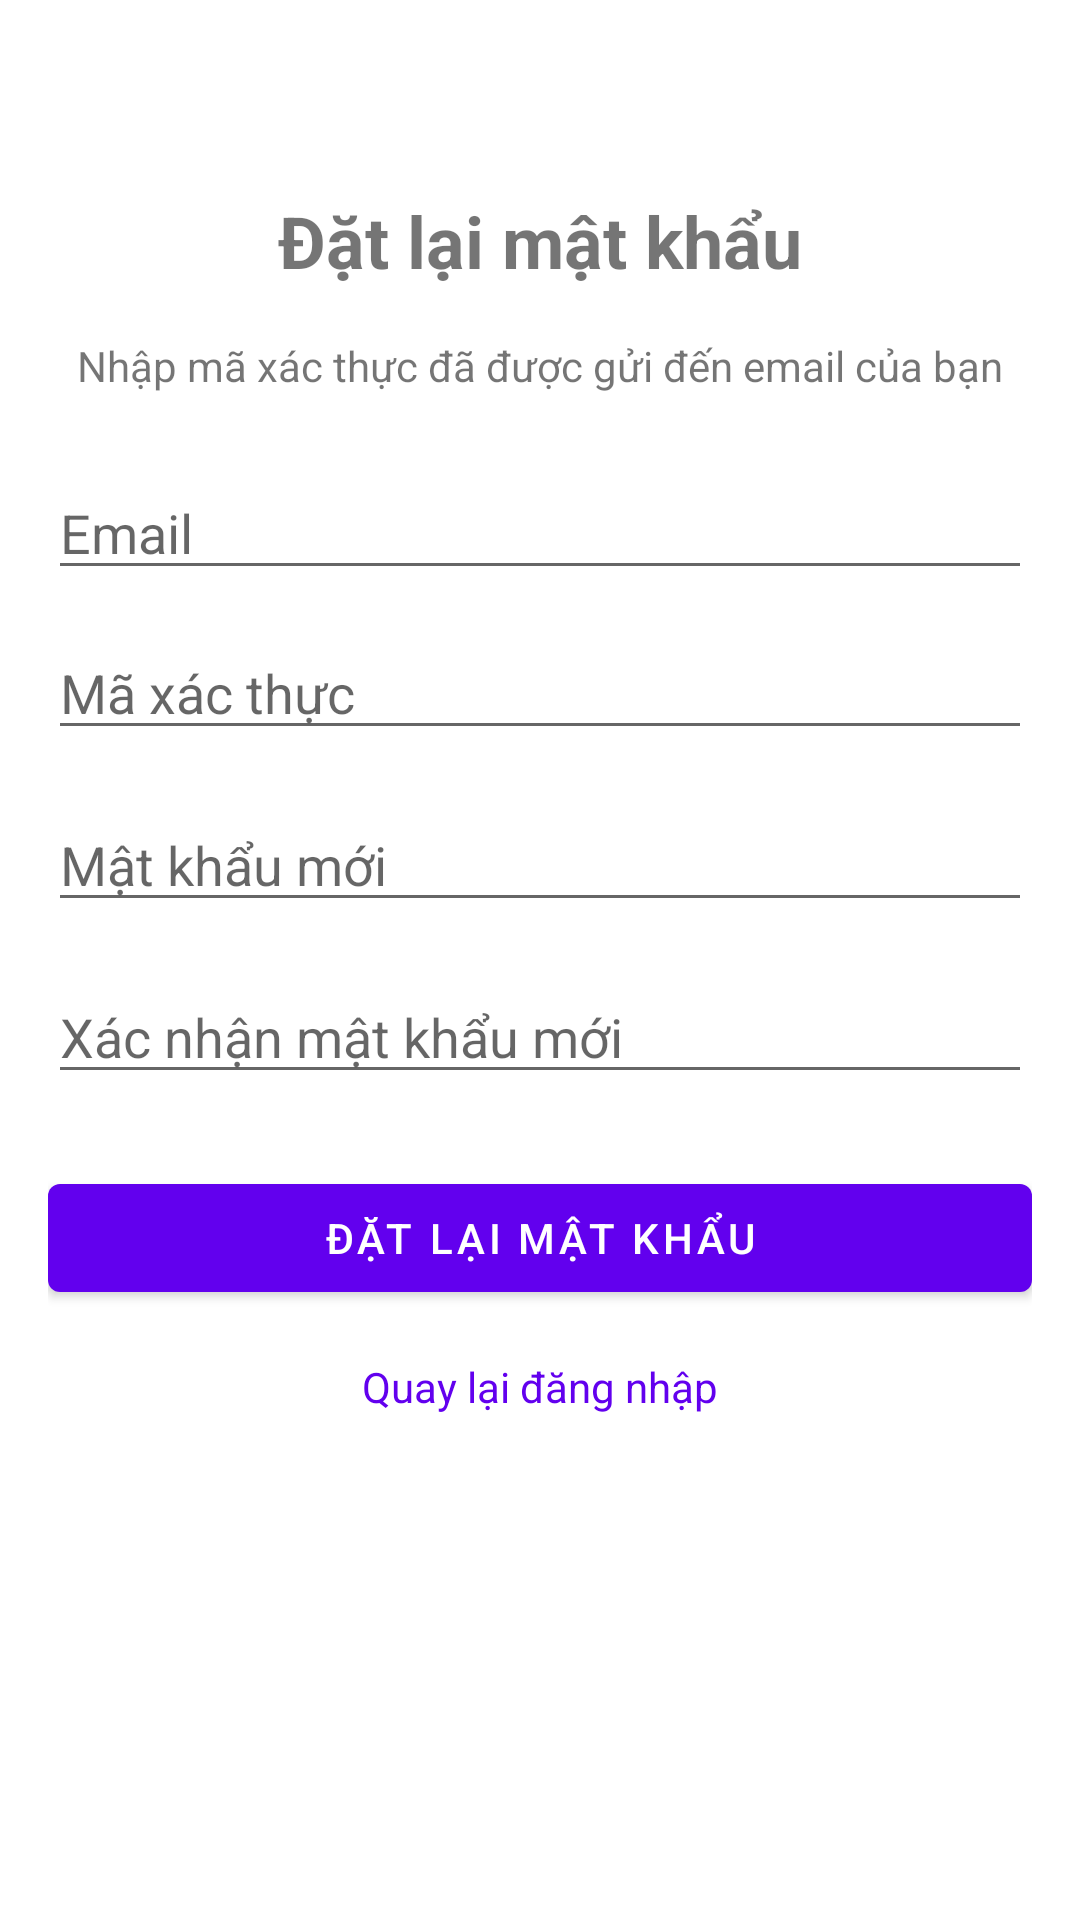

Reconstruct the res/layout file that produces this screen, plus the resources it refers to.
<!-- AndroidManifest.xml: application theme Theme.TTTN_RESTAURANT -->
<!-- res/layout/activity_reset_password.xml -->
<?xml version="1.0" encoding="utf-8"?>
<androidx.constraintlayout.widget.ConstraintLayout xmlns:android="http://schemas.android.com/apk/res/android"
    xmlns:app="http://schemas.android.com/apk/res-auto"
    xmlns:tools="http://schemas.android.com/tools"
    android:layout_width="match_parent"
    android:layout_height="match_parent"
    android:padding="16dp"
    tools:context=".ui.ResetPasswordActivity">

    <TextView
        android:id="@+id/tvTitle"
        android:layout_width="wrap_content"
        android:layout_height="wrap_content"
        android:layout_marginTop="48dp"
        android:text="Đặt lại mật khẩu"
        android:textSize="24sp"
        android:textStyle="bold"
        app:layout_constraintEnd_toEndOf="parent"
        app:layout_constraintStart_toStartOf="parent"
        app:layout_constraintTop_toTopOf="parent" />

    <TextView
        android:id="@+id/tvDescription"
        android:layout_width="0dp"
        android:layout_height="wrap_content"
        android:layout_marginTop="16dp"
        android:gravity="center"
        android:text="Nhập mã xác thực đã được gửi đến email của bạn"
        app:layout_constraintEnd_toEndOf="parent"
        app:layout_constraintStart_toStartOf="parent"
        app:layout_constraintTop_toBottomOf="@+id/tvTitle" />

    <EditText
        android:id="@+id/etEmail"
        android:layout_width="0dp"
        android:layout_height="wrap_content"
        android:layout_marginTop="24dp"
        android:ems="10"
        android:hint="Email"
        android:inputType="textEmailAddress"
        app:layout_constraintEnd_toEndOf="parent"
        app:layout_constraintStart_toStartOf="parent"
        app:layout_constraintTop_toBottomOf="@+id/tvDescription" />

    <EditText
        android:id="@+id/etVerificationCode"
        android:layout_width="0dp"
        android:layout_height="wrap_content"
        android:layout_marginTop="12dp"
        android:ems="10"
        android:hint="Mã xác thực"
        android:inputType="number"
        android:maxLength="6"
        app:layout_constraintEnd_toEndOf="parent"
        app:layout_constraintHorizontal_bias="0.0"
        app:layout_constraintStart_toStartOf="parent"
        app:layout_constraintTop_toBottomOf="@+id/etEmail" />

    <EditText
        android:id="@+id/etNewPassword"
        android:layout_width="0dp"
        android:layout_height="wrap_content"
        android:layout_marginTop="16dp"
        android:ems="10"
        android:hint="Mật khẩu mới"
        android:inputType="textPassword"
        app:layout_constraintEnd_toEndOf="parent"
        app:layout_constraintStart_toStartOf="parent"
        app:layout_constraintTop_toBottomOf="@+id/etVerificationCode" />

    <EditText
        android:id="@+id/etConfirmPassword"
        android:layout_width="0dp"
        android:layout_height="wrap_content"
        android:layout_marginTop="16dp"
        android:ems="10"
        android:hint="Xác nhận mật khẩu mới"
        android:inputType="textPassword"
        app:layout_constraintEnd_toEndOf="parent"
        app:layout_constraintStart_toStartOf="parent"
        app:layout_constraintTop_toBottomOf="@+id/etNewPassword" />

    <Button
        android:id="@+id/btnResetPassword"
        android:layout_width="0dp"
        android:layout_height="wrap_content"
        android:layout_marginTop="24dp"
        android:text="Đặt lại mật khẩu"
        app:layout_constraintEnd_toEndOf="parent"
        app:layout_constraintStart_toStartOf="parent"
        app:layout_constraintTop_toBottomOf="@+id/etConfirmPassword" />

    <TextView
        android:id="@+id/tvBackToLogin"
        android:layout_width="wrap_content"
        android:layout_height="wrap_content"
        android:layout_marginTop="16dp"
        android:text="Quay lại đăng nhập"
        android:textColor="@color/purple_500"
        app:layout_constraintEnd_toEndOf="parent"
        app:layout_constraintStart_toStartOf="parent"
        app:layout_constraintTop_toBottomOf="@+id/btnResetPassword" />

    <ProgressBar
        android:id="@+id/progressBar"
        style="?android:attr/progressBarStyle"
        android:layout_width="wrap_content"
        android:layout_height="wrap_content"
        android:visibility="gone"
        app:layout_constraintBottom_toBottomOf="parent"
        app:layout_constraintEnd_toEndOf="parent"
        app:layout_constraintStart_toStartOf="parent"
        app:layout_constraintTop_toTopOf="parent" />

</androidx.constraintlayout.widget.ConstraintLayout>
<!-- resources referenced by this layout -->
<resources>
  <color name="purple_500">#FF6200EE</color>
  <style name="Theme.TTTN_RESTAURANT" parent="Theme.MaterialComponents.Light" />
</resources>
